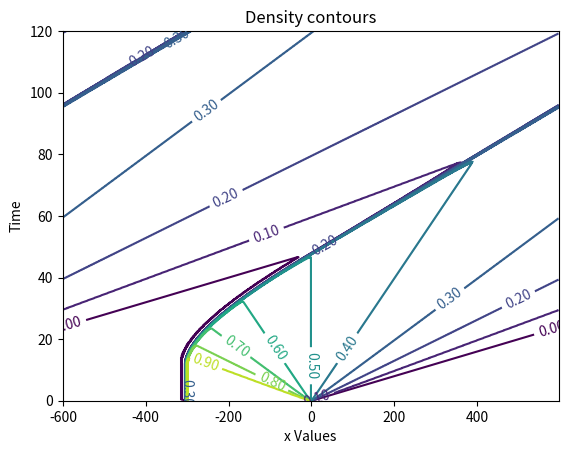
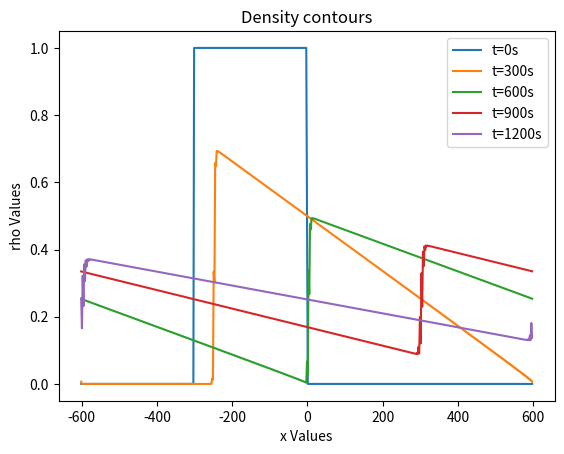

The matplotlib source for these figures, in order:
# Program to solve the generalized Burger  
# equation for the traffic at a stop light problem

# [redacted]

# [redacted]

# Set up configuration options and special features
import numpy as np
import matplotlib.pyplot as plt

def traffic_flow(N, nstep):
    """
    Solves the advection equation for the time evolution of ρ(x, t), using the Lax method with ρSL(x) as the initial condition\n
    Intputs:
    \tN: number of grid points (int)
    \ttau: time step (float in seconds)
    \tnstep: number of time steps (int)
    Outputs:
    \trplot: density profile (solution to the advection equation)
    \ttplot: time (time space for plotting)
    \txplot: position (positions for plotting)
    """
    L = 1200.      # System size (meters)
    h = L/N       # Grid spacing for periodic boundary conditions
    v_max = 25.   # Maximum car speed (m/s)
    tau = h/v_max
    coeff = tau/(2*h)          # Coefficient used by all schemes
    coefflw = tau**2/(2*h**2)  # Coefficient used by Lax-Wendroff

    #* Set initial and boundary conditions
    rho_max = 1.0                   # Maximum density
    Flow_max = 0.25*rho_max*v_max   # Maximum Flow
    Flow = np.empty(N)
    cp = np.empty(N);  cm = np.empty(N)
    # Initial condition is a square pulse from x = -L/4 to x = 0
    rho = np.zeros(N)
    for i in range(int(N/4),int(N/2)) :
        rho[i] = rho_max     # Max density in the square pulse

    rho[int(N/2)] = rho_max/2   # Try running without this line

    # Use periodic boundary conditions
    ip = np.arange(N) + 1  
    ip[N-1] = 0          # ip = i+1 with periodic b.c.
    im = np.arange(N) - 1  
    im[0] = N-1          # im = i-1 with periodic b.c.

    #* Initialize plotting variables.
    iplot = 1
    xplot = (np.arange(N)-1/2.)*h - L/2.    # Record x scale for plot
    rplot = np.empty((N,nstep+1))
    tplot = np.empty(nstep+1)
    rplot[:,0] = np.copy(rho)   # Record the initial state
    tplot[0] = 0                # Record the initial time (t=0)

    #* Loop over desired number of steps.
    for istep in range(nstep) :

        #* Compute the flow = (Density)*(Velocity)
        Flow[:] = rho[:] * (v_max*(1 - rho[:]/rho_max))
    
        #* Compute new values of density using  
        #  FTCS, Lax or Lax-Wendroff method.
        method = 2
        if method == 1 :      ### FTCS method ###
            rho[:] = rho[:] - coeff*( Flow[ip] - Flow[im] )
        elif method == 2 :    ### Lax method ###
            rho[:] = .5*( rho[ip] + rho[im] ) - coeff*( Flow[ip] - Flow[im] )
        else :                ### Lax-Wendroff method ###
            cp[:] = v_max*(1 - (rho[ip]+rho[:])/rho_max);
            cm[:] = v_max*(1 - (rho[:]+rho[im])/rho_max);
            rho[:] = rho[:] - coeff*( Flow[ip] - Flow[im] ) + coefflw*(
                cp[:]*(Flow[ip]-Flow[:]) - cm[:]*(Flow[:]-Flow[im]) )

        #* Record density for plotting.
        rplot[:,iplot] = np.copy(rho)
        tplot[iplot] = tau*(istep+1)
        iplot += 1
    return rplot, tplot, xplot

rplot, tplot, xplot = traffic_flow(600, 1500)

# [redacted]

#* Graph density versus position and time as wire-mesh plot
from matplotlib import cm
from mpl_toolkits.mplot3d import Axes3D
    
#* Graph contours of density versus position and time.
levels = np.linspace(0., 1., num=11)
ct = plt.contour(xplot, tplot, np.flipud(np.rot90(rplot)), levels)
plt.clabel(ct, fmt='%1.2f') 
plt.xlabel('x Values')
plt.ylabel('Time')
plt.title('Density contours')
plt.show()

#* Graph "snapshots" of rho vs. x for selected time points
selectedTimes = np.arange(0, 1201, 300) # picking the time values

fig2 = plt.figure()
for i in selectedTimes:
    plt.plot(xplot, rplot[:,i], label="t={}s".format(i))
plt.xlabel('x Values')
plt.ylabel('rho Values')
plt.title('Density contours')
plt.legend()
plt.show()

# 